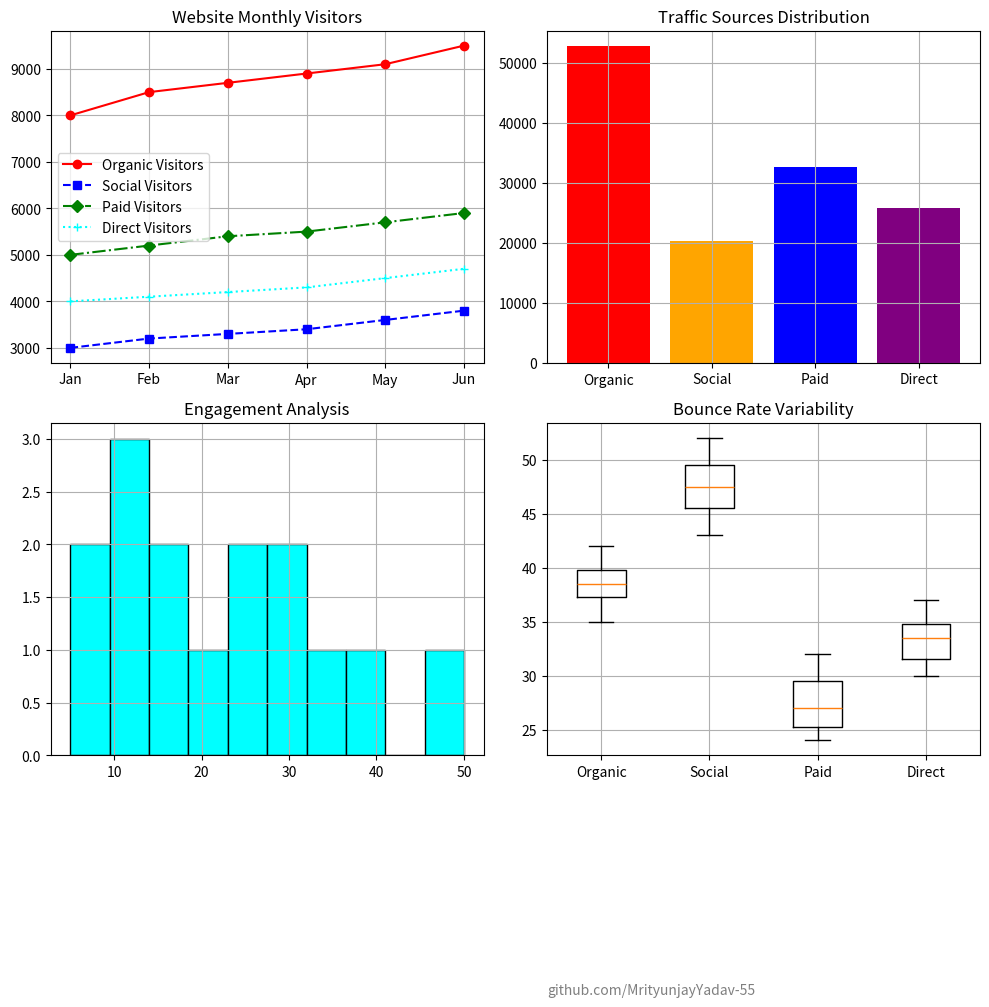

Write the Python code that produced this figure.
import matplotlib.pyplot as plt
import numpy as np

months = ["Jan", "Feb", "Mar", "Apr", "May", "Jun"]
organic = [8000, 8500, 8700, 8900, 9100, 9500]
social = [3000, 3200, 3300, 3400, 3600, 3800]
paid = [5000, 5200, 5400, 5500, 5700, 5900]
direct = [4000, 4100, 4200, 4300, 4500, 4700]

traffic_sources = ["Organic", "Social", "Paid", "Direct"]
total_visitors = [sum(organic), sum(social), sum(paid), sum(direct)]

session_durations = [5, 10, 15, 20, 25, 30, 10, 35, 40, 50, 5, 15, 10, 25, 30]
bounce_rates = [[40, 42, 39, 38, 37, 35], 
                [50, 52, 48, 47, 45, 43], 
                [30, 32, 28, 26, 25, 24], 
                [35, 37, 34, 33, 31, 30]]  

fig, ax = plt.subplots(2, 2, figsize = (10, 8))

# for Visitor Comparison :
ax[0, 0].plot(months, organic, marker = 'o', color = 'r', linestyle = '-', label = 'Organic Visitors')
ax[0, 0].plot(months, social, marker = 's', color = 'b', linestyle = '--', label = 'Social Visitors')
ax[0, 0].plot(months, paid, marker = 'D', color = 'g', linestyle = '-.', label = 'Paid Visitors')
ax[0, 0].plot(months, direct, marker = '+', color = 'cyan', linestyle = ':', label = 'Direct Visitors')
ax[0, 0].legend()
ax[0, 0].set_title("Website Monthly Visitors")
ax[0, 0].grid(True)

# for Sources Distribution :
ax[0, 1].bar(traffic_sources, total_visitors, color = ('r', 'orange', 'b', 'purple'))
ax[0, 1].set_title("Traffic Sources Distribution")
ax[0, 1].grid(True)

# for User Engagement Analysis :
ax[1, 0].hist(session_durations, bins = 10, color = 'cyan', edgecolor = 'black')
ax[1, 0].set_title("Engagement Analysis")
ax[1, 0].grid(True)

# for Rate Variability :
ax[1, 1].boxplot(bounce_rates, labels = traffic_sources)
ax[1, 1].set_title("Bounce Rate Variability")
ax[1, 1].grid(True)


plt.tight_layout()
plt.text(0.5, 0.5, "github.com/MrityunjayYadav-55", fontsize = 10, alpha = 0.5)
# plt.savefig("web_traffic_analysis.png", dpi = 300, bbox_inches = 'tight')
plt.show()
